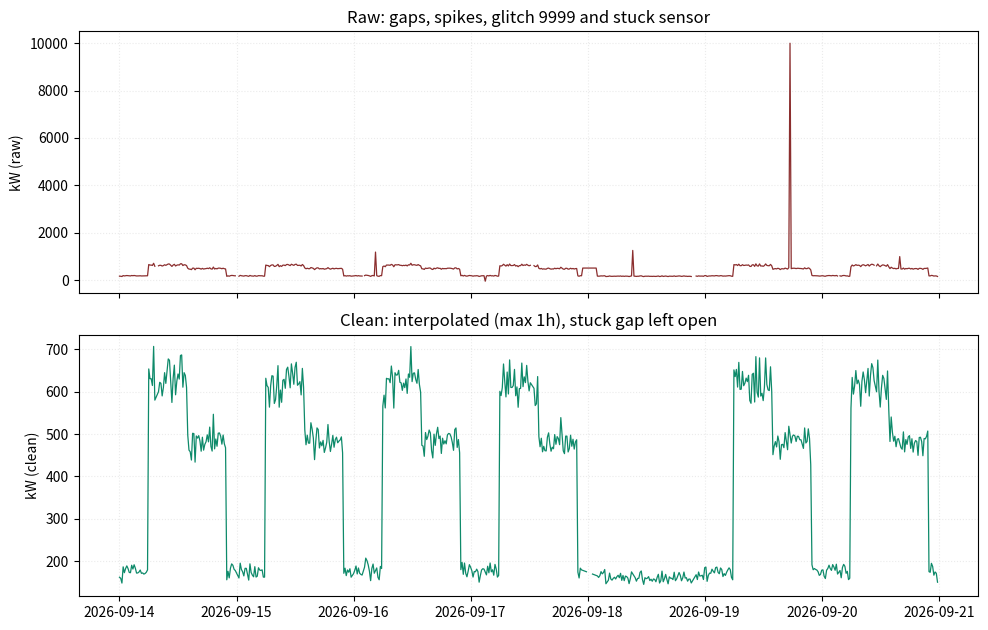

Recreate this plot in Python.
import numpy as np
import pandas as pd
import matplotlib.pyplot as plt
 
rng = np.random.default_rng(1405)
 
# --- synthetic furnace load, 15-min resolution, 7 days -----------------
idx = pd.date_range('2026-09-14 00:00', periods=672, freq='15min')
kw = []
for ts in idx:
    h = ts.hour + ts.minute / 60
    if ts.weekday() == 4:                       # Friday idle
        kw.append(160 + rng.normal(0, 8))
    elif 6 <= h < 14:    kw.append(620 + rng.normal(0, 30))
    elif 14 <= h < 22:   kw.append(480 + rng.normal(0, 20))
    else:                kw.append(175 + rng.normal(0, 10))
raw = pd.Series(np.round(kw, 1), index=idx, name='kw')
 
# --- inject realistic data diseases -------------------------------------
raw.iloc[[210, 421, 640]] = [1180.0, 1250.0, 990.0]   # spikes
raw.iloc[550] = 9999.0                                # sensor glitch
raw.iloc[300] = -50.0                                 # negative glitch
raw.iloc[380:392] = 505.0                             # stuck 3 hours
gap_idx = [96, 97, 200, 338, 339, 470, 471, 472, 590, 620, 30, 31]
raw.iloc[gap_idx] = np.nan                            # comm outage
 
n_missing = int(raw.isna().sum())
print(f"slots                    : {len(raw)}")
print(f"missing at arrival       : {n_missing} "
      f"({100*n_missing/len(raw):.1f} %)")
 
# --- cleaning pipeline ---------------------------------------------------
clean = raw.copy()
 
# rule 1: physical limits of the furnace meter (0 .. 1200 kW)
r1 = (clean < 0) | (clean > 1200)
clean[r1] = np.nan
 
# rule 2: spike — impossible jump from BOTH neighbours
d_prev = (clean - clean.shift()).abs()
d_next = (clean - clean.shift(-1)).abs()
r2 = (d_prev > 250) & (d_next > 250)
clean[r2] = np.nan
 
# rule 3: stuck sensor — run of 8+ identical readings (2 hours)
run_id = (~clean.eq(clean.shift())).cumsum()
run_len = clean.groupby(run_id).transform('size')
r3 = run_len >= 8
clean[r3] = np.nan
 
# rule 4: rebuild the regular grid, interpolate (max 1 hour)
n_before = int(clean.isna().sum())
clean = (clean.asfreq('15min')
              .interpolate(method='time', limit=4,
                           limit_direction='both'))
n_after = int(clean.isna().sum())
 
# --- quality report ------------------------------------------------------
report = pd.Series({
    'raw slots': len(raw),
    'missing at arrival': n_missing,
    'out-of-range removed': int(r1.sum()),
    'spikes removed': int(r2.sum()),
    'stuck slots removed': int(r3.sum()),
    'slots interpolated': n_before - n_after,
    'missing after cleaning': n_after,
    'mean before (kW)': round(raw.mean(), 1),
    'mean after  (kW)': round(clean.mean(), 1),
})
print(report.to_string())
 
# --- before / after figure ------------------------------------------------
fig, axes = plt.subplots(2, 1, figsize=(10, 6.4), sharex=True)
axes[0].plot(raw.index, raw, color='#8B2E2E', lw=0.9)
axes[0].set_ylabel('kW (raw)')
axes[0].set_title('Raw: gaps, spikes, glitch 9999 and stuck sensor')
axes[1].plot(clean.index, clean, color='#0E8A6A', lw=0.9)
axes[1].set_ylabel('kW (clean)')
axes[1].set_title('Clean: interpolated (max 1h), stuck gap left open')
for ax in axes:
    ax.grid(alpha=0.25, ls=':')
plt.tight_layout()
plt.show()
 
